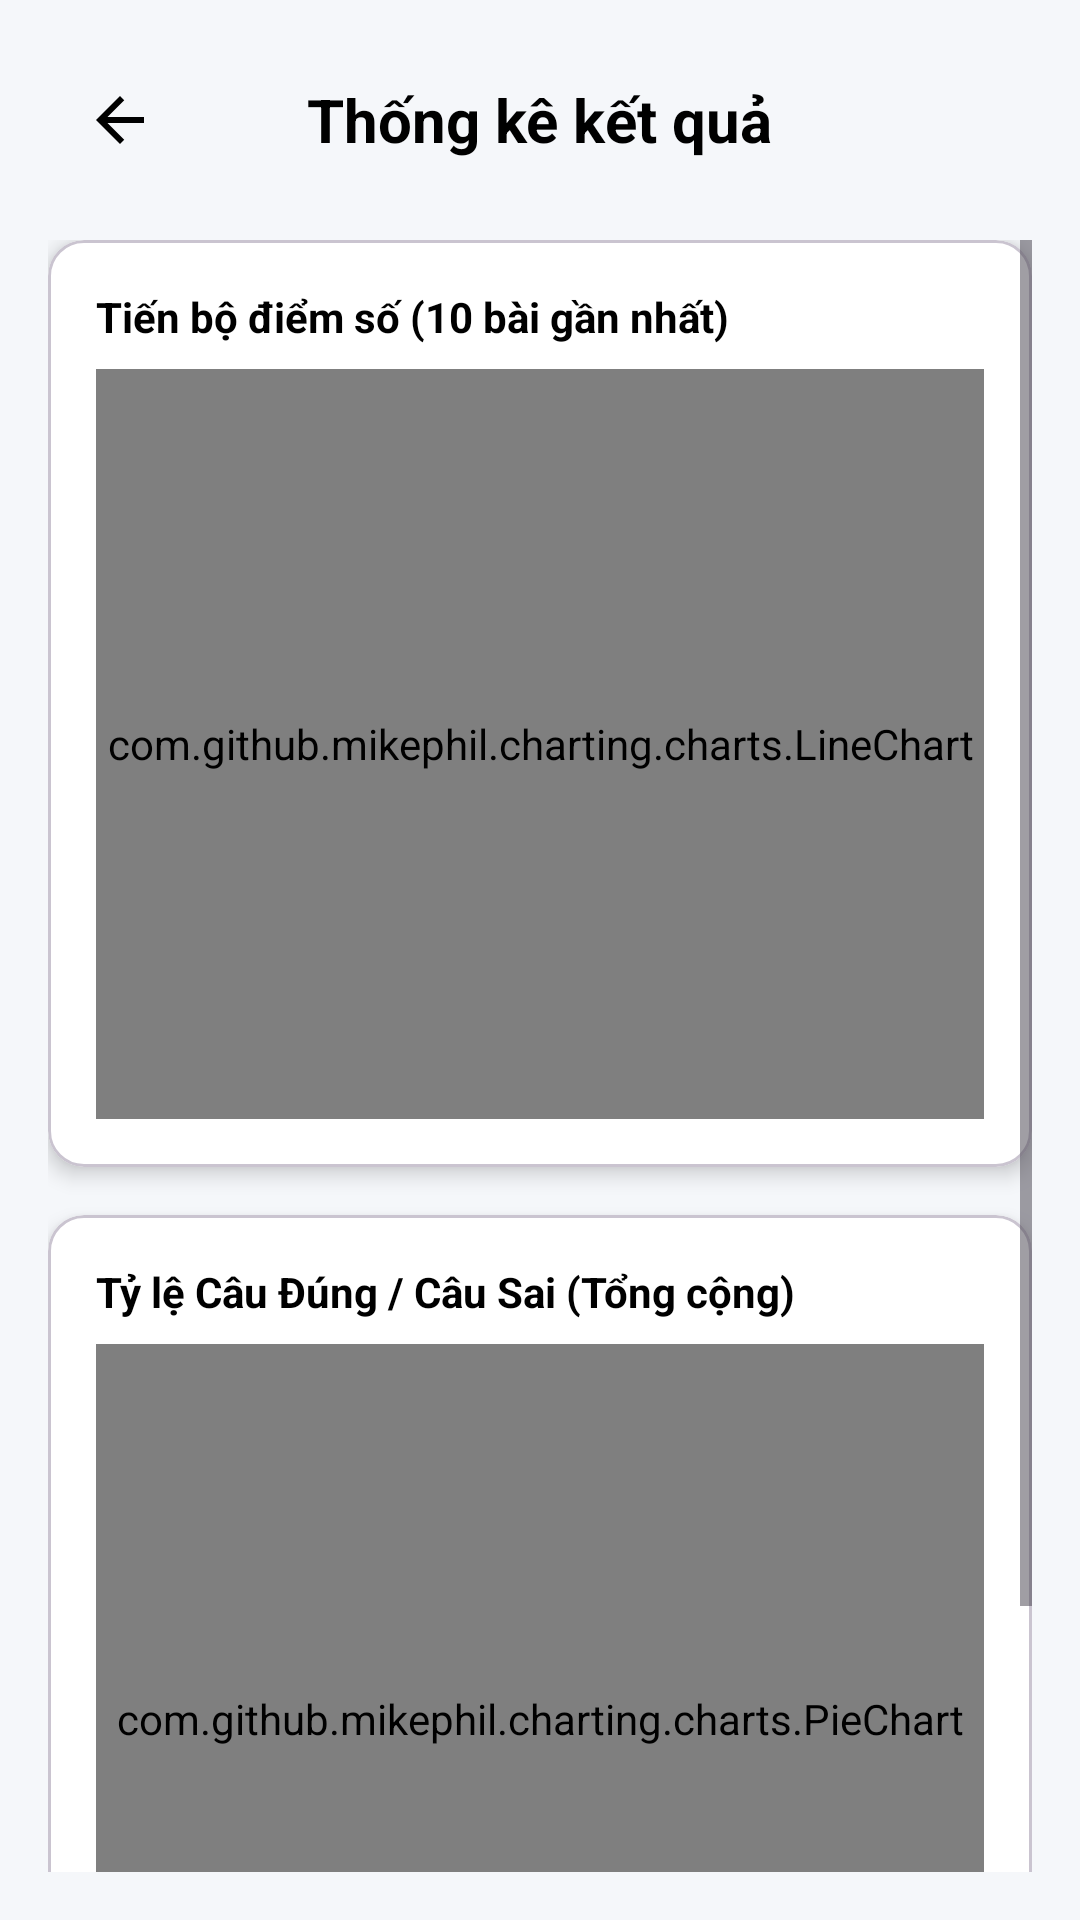

Here is an Android app screen rendered from its layout file. Give the layout XML and the strings, colors and styles it references.
<!-- AndroidManifest.xml: application theme Theme.Nhom_2_Android_Final -->
<!-- res/layout/activity_statistics.xml -->
<?xml version="1.0" encoding="utf-8"?>
<LinearLayout xmlns:android="http://schemas.android.com/apk/res/android"
    xmlns:app="http://schemas.android.com/apk/res-auto"
    android:layout_width="match_parent"
    android:layout_height="match_parent"
    android:orientation="vertical"
    android:padding="16dp"
    android:background="@color/dashboard_bg">

    <RelativeLayout
        android:layout_width="match_parent"
        android:layout_height="wrap_content"
        android:layout_marginBottom="16dp">

        <ImageButton
            android:id="@+id/btnBack"
            android:layout_width="48dp"
            android:layout_height="48dp"
            android:background="?attr/selectableItemBackgroundBorderless"
            android:src="@drawable/ic_back"
            app:tint="@color/text_main" />

        <TextView
            android:layout_width="wrap_content"
            android:layout_height="wrap_content"
            android:layout_centerInParent="true"
            android:text="Thống kê kết quả"
            android:textColor="@color/text_main"
            android:textSize="20sp"
            android:textStyle="bold" />
    </RelativeLayout>

    <ScrollView
        android:layout_width="match_parent"
        android:layout_height="match_parent">

        <LinearLayout
            android:layout_width="match_parent"
            android:layout_height="wrap_content"
            android:orientation="vertical">

            
            <com.google.android.material.card.MaterialCardView
                android:layout_width="match_parent"
                android:layout_height="wrap_content"
                android:layout_marginBottom="16dp"
                app:cardBackgroundColor="@color/card_bg"
                app:cardCornerRadius="12dp"
                app:cardElevation="4dp">

                <LinearLayout
                    android:layout_width="match_parent"
                    android:layout_height="wrap_content"
                    android:orientation="vertical"
                    android:padding="16dp">

                    <TextView
                        android:layout_width="wrap_content"
                        android:layout_height="wrap_content"
                        android:text="Tiến bộ điểm số (10 bài gần nhất)"
                        android:textColor="@color/text_main"
                        android:textStyle="bold"
                        android:layout_marginBottom="8dp"/>

                    <com.github.mikephil.charting.charts.LineChart
                        android:id="@+id/lineChart"
                        android:layout_width="match_parent"
                        android:layout_height="250dp" />
                </LinearLayout>
            </com.google.android.material.card.MaterialCardView>

            
            <com.google.android.material.card.MaterialCardView
                android:layout_width="match_parent"
                android:layout_height="wrap_content"
                android:layout_marginBottom="16dp"
                app:cardBackgroundColor="@color/card_bg"
                app:cardCornerRadius="12dp"
                app:cardElevation="4dp">

                <LinearLayout
                    android:layout_width="match_parent"
                    android:layout_height="wrap_content"
                    android:orientation="vertical"
                    android:padding="16dp">

                    <TextView
                        android:layout_width="wrap_content"
                        android:layout_height="wrap_content"
                        android:text="Tỷ lệ Câu Đúng / Câu Sai (Tổng cộng)"
                        android:textColor="@color/text_main"
                        android:textStyle="bold"
                        android:layout_marginBottom="8dp"/>

                    <com.github.mikephil.charting.charts.PieChart
                        android:id="@+id/pieChart"
                        android:layout_width="match_parent"
                        android:layout_height="250dp" />
                </LinearLayout>
            </com.google.android.material.card.MaterialCardView>

        </LinearLayout>
    </ScrollView>
</LinearLayout>
<!-- resources referenced by this layout -->
<resources>
  <color name="card_bg">#FFFFFF</color>
  <color name="dashboard_bg">#F5F7FA</color>
  <color name="text_main">#000000</color>
  <!-- drawable ic_back (drawable) -->
  <vector xmlns:android="http://schemas.android.com/apk/res/android"
      android:width="24dp"
      android:height="24dp"
      android:viewportWidth="24"
      android:viewportHeight="24"
      android:tint="#333333">
      <path
          android:fillColor="@android:color/white"
          android:pathData="M20,11H7.83l5.59,-5.59L12,4l-8,8 8,8 1.41,-1.41L7.83,13H20V11Z"/>
  </vector>
  <style name="Theme.Nhom_2_Android_Final" parent="Base.Theme.Nhom_2_Android_Final" />
  <style name="Base.Theme.Nhom_2_Android_Final" parent="Theme.Material3.DayNight.NoActionBar">
          
          <item name="colorPrimary">@color/colorPrimary</item>
          <item name="android:statusBarColor">@color/colorPrimary</item>
      </style>
  <color name="colorPrimary">#4facfe</color>
</resources>
